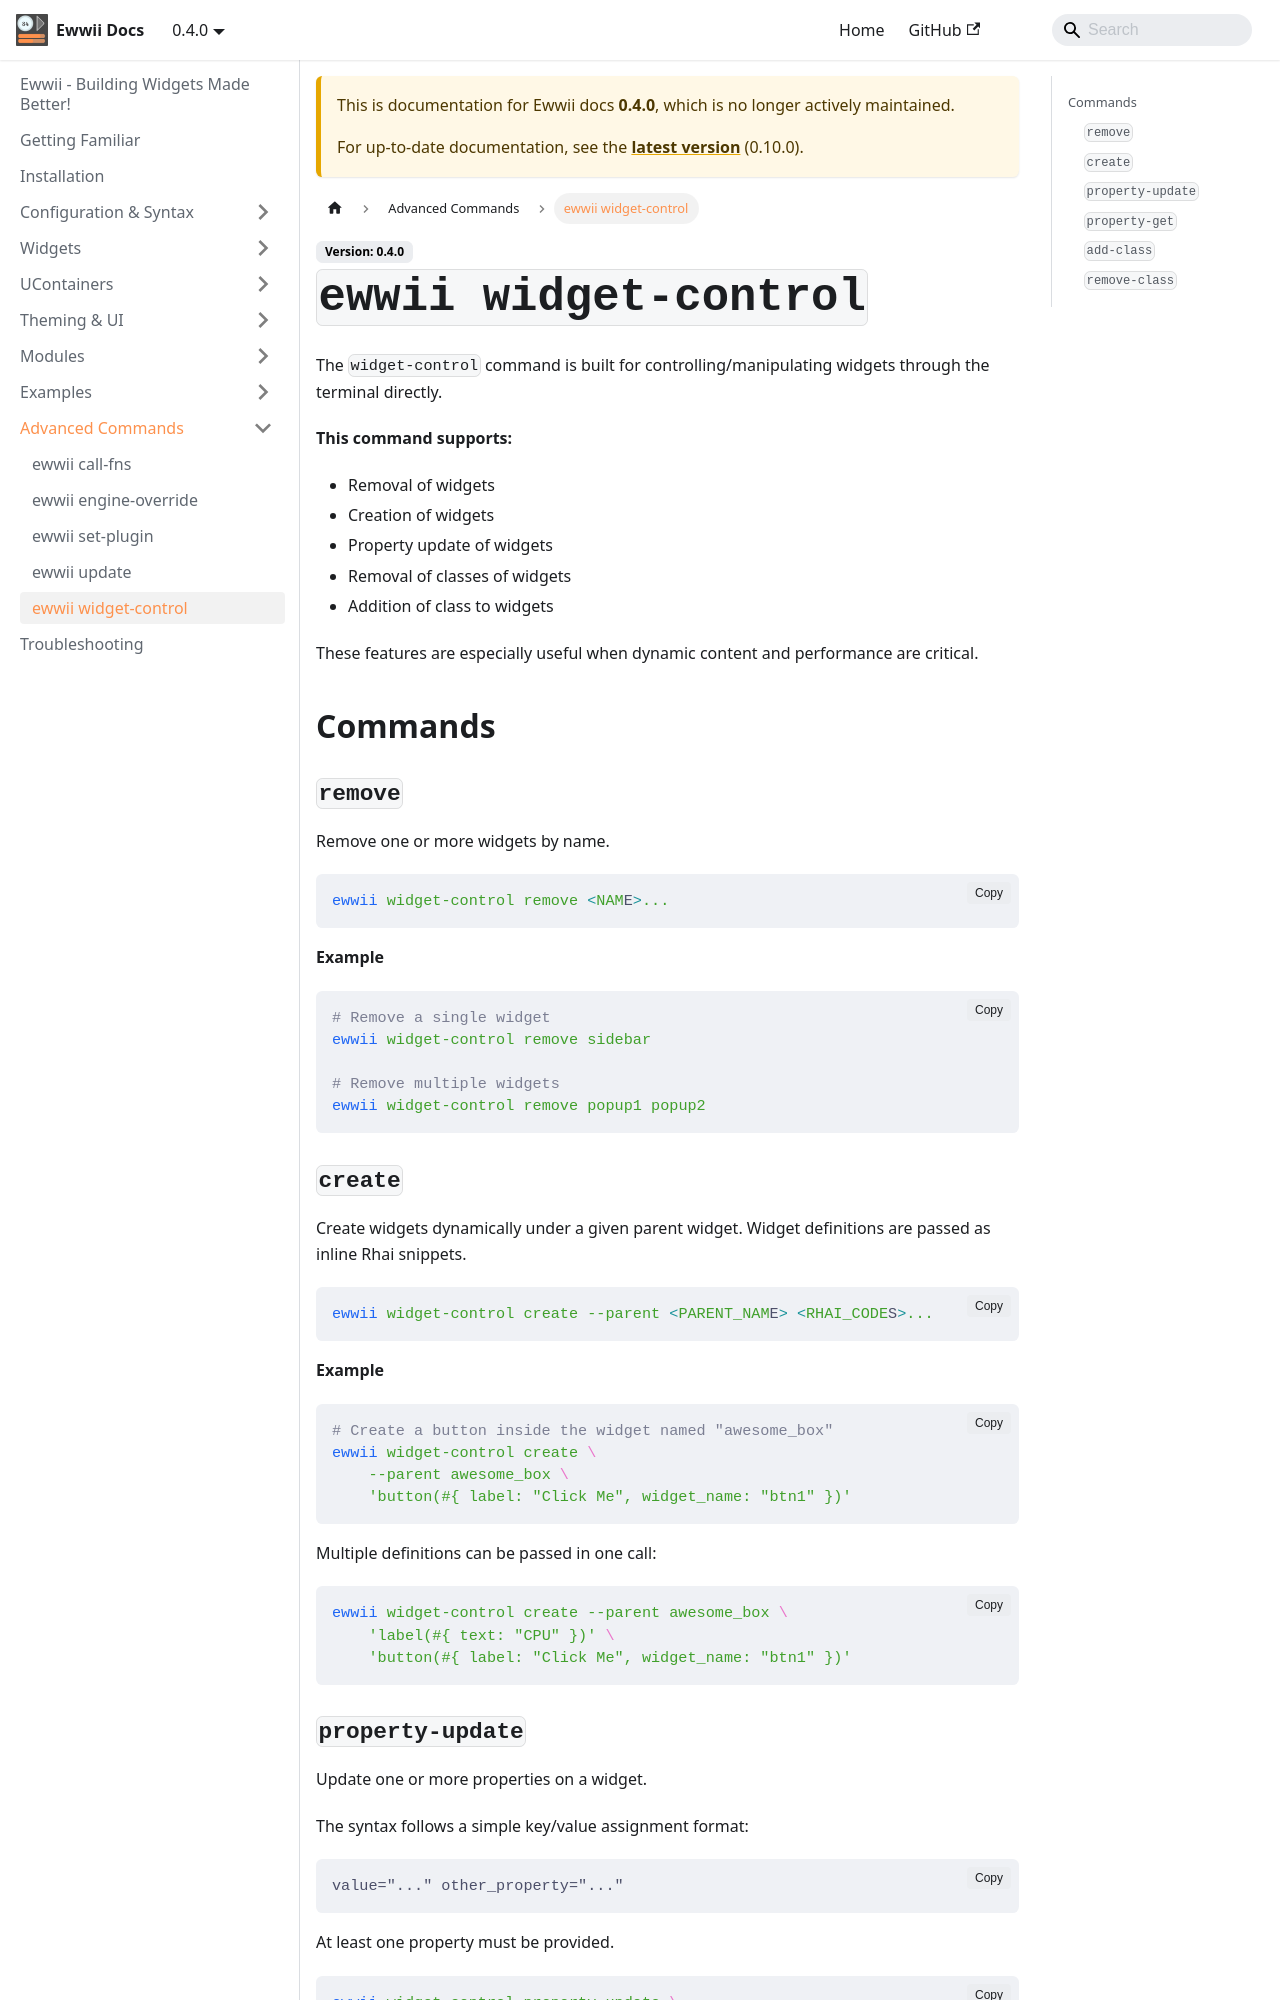

repository: Ewwii-sh/docs · page: 0.4.0/commands/widget-control/index.html · generator: docusaurus

# `ewwii widget-control`

The `widget-control` command is built for controlling/manipulating widgets through the terminal directly.

**This command supports:**

- Removal of widgets
- Creation of widgets
- Property update of widgets
- Removal of classes of widgets
- Addition of class to widgets

These features are especially useful when dynamic content and performance are critical.

## Commands

### `remove`

Remove one or more widgets by name.

```bash
ewwii widget-control remove <NAME>...
```

**Example**

```bash
# Remove a single widget
ewwii widget-control remove sidebar

# Remove multiple widgets
ewwii widget-control remove popup1 popup2
```


### `create`

Create widgets dynamically under a given parent widget.
Widget definitions are passed as inline Nbcl snippets.

```bash
ewwii widget-control create --parent <PARENT_NAME> <NBCL_CODES>...
```

**Example**

```bash
# Create a button inside the widget named "awesome_box"
ewwii widget-control create \
    --parent awesome_box \
    'Button "btn1"  { label = "Click Me" }'
```

Multiple definitions can be passed in one call:

```bash
ewwii widget-control create --parent awesome_box \
    'Label { text = "CPU" }' \
    'Button "btn1" { label = "Click Me" }'
```
